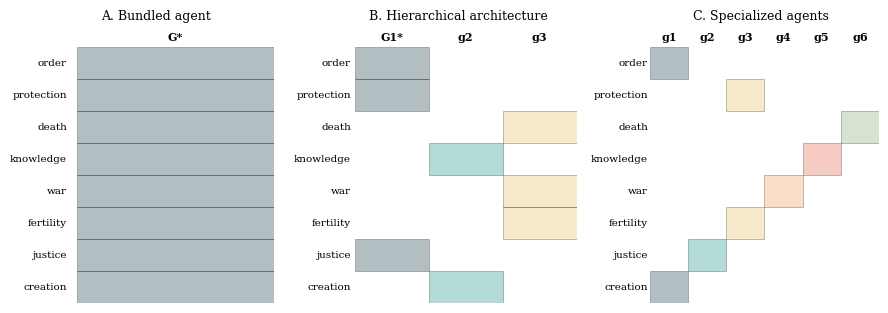

Write Python code to recreate this figure. (Note: this script raises an exception after producing the figure.)
#!/usr/bin/env python3
"""Generate Figures 1-5 for the One/Many vortex manuscript."""
import matplotlib
matplotlib.use("Agg")
import matplotlib.pyplot as plt
import matplotlib.patches as mp
from matplotlib.patches import FancyArrowPatch, Rectangle, Circle
import numpy as np

import os
DPI = int(os.environ.get("FIG_DPI", "300"))
FONT = os.environ.get("FIG_FONT")
plt.rcParams.update({"font.family": "serif", "font.size": 9, "figure.dpi": DPI})
if FONT:
    plt.rcParams["font.serif"] = [f.strip() for f in FONT.split(",")]
    plt.rcParams["mathtext.fontset"] = "stix"
OUT = os.environ.get("FIG_OUT", "figures")

# ---------- Figure 1: same semantic space, different divine architectures ----------
fig, axes = plt.subplots(1, 3, figsize=(9, 3.2))
feats = ["creation", "justice", "fertility", "war", "knowledge", "death",
         "protection", "order"]
np.random.seed(7)

def draw_cells(ax, groups):
    n = len(feats)
    for i, f in enumerate(feats):
        ax.text(-0.05, i + 0.5, f, ha="right", va="center", fontsize=7.5)
    colors = ["#264653", "#2a9d8f", "#e9c46a", "#f4a261", "#e76f51", "#8ab17d"]
    ax.set_xlim(-0.2, len(groups))
    for j, (gname, cells) in enumerate(groups):
        ax.text(j + 0.5, n + 0.15, gname, ha="center", va="bottom", fontsize=8,
                fontweight="bold")
        for i in cells:
            ax.add_patch(Rectangle((j, i), 1, 1, facecolor=colors[j % len(colors)],
                                   alpha=0.35, edgecolor="k", lw=0.5))

# A: one bundled agent
ax = axes[0]
draw_cells(ax, [("G*", list(range(8)))])
ax.set_title("A. Bundled agent", fontsize=9)
# B: hierarchy: one top agent covers order/justice/protection, two sub gods
ax = axes[1]
draw_cells(ax, [("G1*", [7, 1, 6]), ("g2", [0, 4]), ("g3", [2, 3, 5])])
ax.set_title("B. Hierarchical architecture", fontsize=9)
# C: specialized agents
ax = axes[2]
draw_cells(ax, [("g1", [0, 7]), ("g2", [1]), ("g3", [2, 6]),
                ("g4", [3]), ("g5", [4]), ("g6", [5])])
ax.set_title("C. Specialized agents", fontsize=9)
for ax in axes:
    ax.set_ylim(0, len(feats) + 0.6)
    ax.set_xticks([]); ax.set_yticks([])
    for s in ax.spines.values():
        s.set_visible(False)
fig.tight_layout()
fig.savefig(f"{OUT}/fig1_architectures.png", bbox_inches="tight")
plt.close(fig)

# ---------- Figure 2: the vortex (open spiral, path-dependent) ----------
# Ordered nodes on an outward Archimedean spiral; an arrowhead on every
# segment makes the traversal direction unambiguous. The spiral is open:
# the terminal state does not coincide with the initial state.
fig, ax = plt.subplots(figsize=(6.8, 6.8))
phases = ["Differentiation", "Hierarchization", "Aggregation",
          "Authoritative\nunity", "Internal\ndifferentiation",
          "Interpretive\nmultiplication", "Reintegration",
          "Renewed\ndifferentiation", "Re-aggregation\n(transformed)"]
N = len(phases)
B = 0.075  # radial growth per radian: inter-arm gap = 2*pi*B ~ 0.47
theta = np.linspace(0.2 * np.pi, 4.2 * np.pi, 2000)
r = 0.12 + B * theta
x = r * np.cos(theta); y = r * np.sin(theta)
ax.plot(x, y, color="#264653", lw=1.4, zorder=1)

def pt(th):
    rr = 0.12 + B * th
    return rr * np.cos(th), rr * np.sin(th)

node_theta = np.linspace(1.35, 12.7, N)
# arrowheads at the midpoint of every inter-node segment, all pointing
# in the direction of travel (outward, counter-clockwise)
for i in range(1, N):
    tm = 0.5 * (node_theta[i - 1] + node_theta[i])
    x1, y1 = pt(tm - 0.055); x2, y2 = pt(tm + 0.055)
    ax.annotate("", xy=(x2, y2), xytext=(x1, y1), zorder=3,
                arrowprops=dict(arrowstyle="-|>", color="#264653",
                                lw=1.6, mutation_scale=15))
# arrowhead entering the terminal node
ax.annotate("", xy=pt(node_theta[-1] - 0.015),
            xytext=pt(node_theta[-1] - 0.12),
            arrowprops=dict(arrowstyle="-|>", color="#264653",
                            lw=1.6, mutation_scale=15), zorder=3)
for i, (th, label) in enumerate(zip(node_theta, phases), start=1):
    nx, ny = pt(th)
    ax.add_patch(Circle((nx, ny), 0.065, color="#e76f51", zorder=5))
    ax.text(nx, ny, str(i), ha="center", va="center", fontsize=8,
            fontweight="bold", color="white", zorder=7)
    ux, uy = nx / np.hypot(nx, ny), ny / np.hypot(nx, ny)
    lx, ly = nx + 0.30 * ux, ny + 0.30 * uy
    ax.plot([nx + 0.07 * ux, lx - 0.05 * ux],
            [ny + 0.07 * uy, ly - 0.05 * uy],
            color="#999", lw=0.7, zorder=4)
    ax.text(lx, ly, label,
            ha="center", va="center", fontsize=8, zorder=6,
            bbox=dict(fc="white", ec="none", alpha=0.9, pad=0.15))
ax.text(0, 0, os.environ.get("FIG2_CENTER", "X_(t+n) != X_t"), ha="center", va="center",
        fontsize=9.5, style="italic", color="#333")
ax.set_aspect("equal"); ax.axis("off")
fig.savefig(f"{OUT}/fig2_vortex.png", bbox_inches="tight")
plt.close(fig)

# ---------- Figure 3: representational inversion (3 stacked rows) ----------
fig, ax = plt.subplots(figsize=(9.2, 3.6))
rows = [
    ("1 Representation",
     ["Problem(t)", "Norm(t)", "Divine\nrepresentation"]),
    ("2 Inversion",
     ["Divine\nauthority", "Norm(t)"]),
    ("3 Temporal extension",
     ["Problem(t+1)", "Divine\nauthority", "Authorized\ninterpretation",
      "Norm(t+1)"]),
]
bw, bh = 0.13, 0.16
for ri, (title, items) in enumerate(rows):
    y = 0.72 - ri * 0.30
    ax.text(0.02, y + bh + 0.025, title, fontsize=8.5, fontweight="bold",
            transform=ax.transAxes)
    x = 0.02
    for k, it in enumerate(items):
        ax.add_patch(mp.FancyBboxPatch((x, y), bw, bh,
                     boxstyle="round,pad=0.012", fc="#eef3f5", ec="#264653",
                     transform=ax.transAxes))
        ax.text(x + bw / 2, y + bh / 2, it, ha="center", va="center",
                fontsize=7.5, transform=ax.transAxes)
        if k < len(items) - 1:
            ax.annotate("", xy=(x + bw + 0.038, y + bh / 2),
                        xytext=(x + bw + 0.004, y + bh / 2),
                        xycoords="axes fraction", textcoords="axes fraction",
                        arrowprops=dict(arrowstyle="-|>", lw=1.1, color="#444"))
        x += bw + 0.042
ax.set_xlim(0, 1); ax.set_ylim(0, 1); ax.axis("off")
fig.savefig(f"{OUT}/fig3_inversion.png", bbox_inches="tight")
plt.close(fig)

# ---------- Figure 4: historical novelty — two paths ----------
fig, ax = plt.subplots(figsize=(8.8, 4.2))
ax.add_patch(mp.FancyBboxPatch((0.02, 0.42), 0.18, 0.16, boxstyle="round,pad=0.015",
                               fc="#e9c46a", ec="k", transform=ax.transAxes))
ax.text(0.11, 0.50, "Historical novelty\nProblem(t+1)", ha="center", va="center",
        fontsize=8.5, transform=ax.transAxes)

def path(y, label, items, color):
    ax.annotate("", xy=(0.26, y + 0.08), xytext=(0.21, 0.50),
                xycoords="axes fraction", textcoords="axes fraction",
                arrowprops=dict(arrowstyle="-|>", lw=1.2, color="#444"))
    ax.text(0.24, y + 0.22, label, fontsize=8.5, fontweight="bold",
            color=color, transform=ax.transAxes)
    x = 0.26
    for k, it in enumerate(items):
        ax.add_patch(mp.FancyBboxPatch((x, y), 0.155, 0.16,
                     boxstyle="round,pad=0.012", fc="#eef3f5", ec=color,
                     transform=ax.transAxes))
        ax.text(x + 0.077, y + 0.08, it, ha="center", va="center", fontsize=7,
                transform=ax.transAxes)
        if k < len(items) - 1:
            ax.annotate("", xy=(x + 0.185, y + 0.08), xytext=(x + 0.157, y + 0.08),
                        xycoords="axes fraction", textcoords="axes fraction",
                        arrowprops=dict(arrowstyle="-|>", lw=1.0, color="#444"))
        x += 0.185

path(0.66, "Path A — Authority-scope release",
     ["Internalization", "Functional\nrelease", "Normative\nadaptation"], "#2a9d8f")
path(0.16, "Path B — Authority extension",
     ["Authorized\ninterpretation", "Interpretive\nmultiplication",
      "Plurality /\nschism /\nreintegration"], "#e76f51")
ax.set_xlim(0, 1); ax.set_ylim(0, 1); ax.axis("off")
fig.savefig(f"{OUT}/fig4_paths.png", bbox_inches="tight")
plt.close(fig)

# ---------- Figure 5: multidimensional state space (radar) ----------
dims = ["A_eff\nagent diversity", "B\nbundling", "D\nfunct. diff.",
        "N\nnarrative diff.", "I\ninterp. central.",
        "U\njurisdiction", "E\nexclusivity", "R_eff\ninterpreters",
        "L\ninterp. load", "J\nscope"]
t1 = [0.25, 0.9, 0.35, 0.4, 0.85, 0.9, 0.9, 0.6, 0.7, 0.9]
t2 = [0.85, 0.3, 0.85, 0.8, 0.3, 0.4, 0.25, 0.35, 0.3, 0.35]
t3 = [0.55, 0.6, 0.6, 0.65, 0.55, 0.6, 0.45, 0.7, 0.55, 0.6]
angles = np.linspace(0, 2 * np.pi, len(dims), endpoint=False).tolist()
fig = plt.figure(figsize=(6.2, 5.6))
ax = fig.add_subplot(111, polar=True)
for vals, lab, c in [(t1, "Centralized monotheistic profile", "#e76f51"),
                     (t2, "Distributed polytheistic profile", "#264653"),
                     (t3, "Hybrid / register-split profile", "#2a9d8f")]:
    v = vals + vals[:1]
    ax.plot(angles + angles[:1], v, color=c, lw=1.6, label=lab)
    ax.fill(angles + angles[:1], v, color=c, alpha=0.08)
ax.set_xticks(angles); ax.set_xticklabels(dims, fontsize=6.8)
ax.set_yticklabels([]); ax.set_ylim(0, 1)
ax.legend(loc="upper center", bbox_to_anchor=(0.5, -0.04), fontsize=8, ncol=1,
          frameon=False)
fig.savefig(f"{OUT}/fig5_statespace.png", bbox_inches="tight")
plt.close(fig)
print("figures written")
